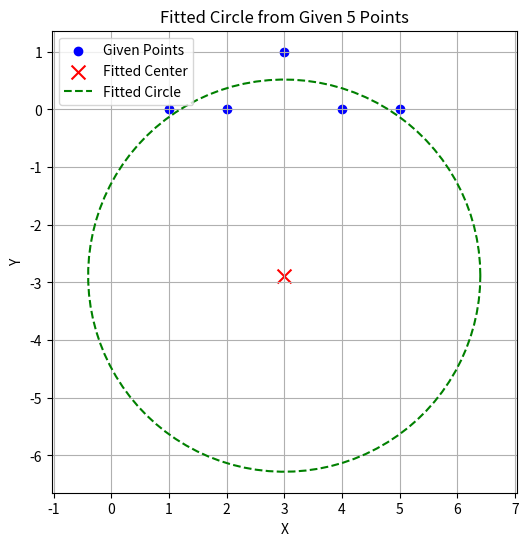

The matplotlib source for this figure:
import numpy as np
import matplotlib.pyplot as plt

from scipy.optimize import least_squares


def compute_curvature(self, contour):
    """计算曲率"""
    x = contour[:, 0]
    y = contour[:, 1]

    dx = np.gradient(x)
    dy = np.gradient(y)
    ddx = np.gradient(dx)
    ddy = np.gradient(dy)

    curvature = np.abs(dx * ddy - dy * ddx) / (np.power(dx**2 + dy**2, 1.5) + 1e-8)
    return curvature


def geometric_circle_fitting(points):
    """
    基于几何误差的圆拟合（最小化点到圆的距离）
    :param points: 5 个 (x, y) 坐标点
    :return: (xc, yc, R) 拟合圆的圆心和半径
    """
    x = np.array([p[0] for p in points])
    y = np.array([p[1] for p in points])

    # 计算点的均值作为初始圆心
    x_m, y_m = np.mean(x), np.mean(y)
    # x_m, y_m = 0, 0

    # 目标函数：最小化每个点到圆的距离偏差
    def residuals(params):
        xc, yc, R = params
        return np.sqrt((x - xc) ** 2 + (y - yc) ** 2) - R

    # 初始估计值
    R0 = np.mean(np.sqrt((x - x_m) ** 2 + (y - y_m) ** 2))
    res = least_squares(residuals, [x_m, y_m, R0])

    return res.x  # 返回优化后的 (xc, yc, R)


def fit_circle(points):
    """
    最小二乘法拟合圆
    :param points: 5 个 (x, y) 坐标点
    :return: (xc, yc, R) 拟合圆的圆心和半径
    """
    x = np.array([p[0] for p in points])
    y = np.array([p[1] for p in points])

    # 构造矩阵 A 和向量 B
    A = np.column_stack((x, y, np.ones_like(x)))
    B = x**2 + y**2

    # 使用最小二乘法求解 D, E, F
    C, residuals, rank, s = np.linalg.lstsq(A, -B, rcond=None)
    D, E, F = C

    # 计算圆心坐标
    xc = -D / 2
    yc = -E / 2

    # 计算半径
    R = np.sqrt(xc**2 + yc**2 - F)

    return xc, yc, R


# 硬编码 5 个测试点
points = np.array([[1, 1], [2, 2], [3, 3], [4, 4], [5, 4]])

# points = np.array([[1, 1], [2, 2], [3, 3], [4, 4], [5, 4], [6, 5], [7, 6]])

# points = np.array([[1, 1], [2, 2], [3, 3], [4, 4]])

points = np.array([[1, 0], [2, 0], [3, 1], [4, 0], [5, 0]])

# 拟合圆
# xc, yc, R = fit_circle(points)
xc, yc, R = geometric_circle_fitting(points)
# 绘制结果
plt.figure(figsize=(6, 6))
plt.scatter(points[:, 0], points[:, 1], color="blue", label="Given Points")  # 绘制输入点
plt.scatter([xc], [yc], color="red", marker="x", s=100, label="Fitted Center")  # 绘制拟合圆心

# 绘制拟合圆
theta = np.linspace(0, 2 * np.pi, 100)
x_circle = xc + R * np.cos(theta)
y_circle = yc + R * np.sin(theta)
plt.plot(x_circle, y_circle, linestyle="--", color="green", label="Fitted Circle")

# 显示图例
plt.legend()
plt.xlabel("X")
plt.ylabel("Y")
plt.title("Fitted Circle from Given 5 Points")
plt.axis("equal")
plt.grid()
plt.show()
